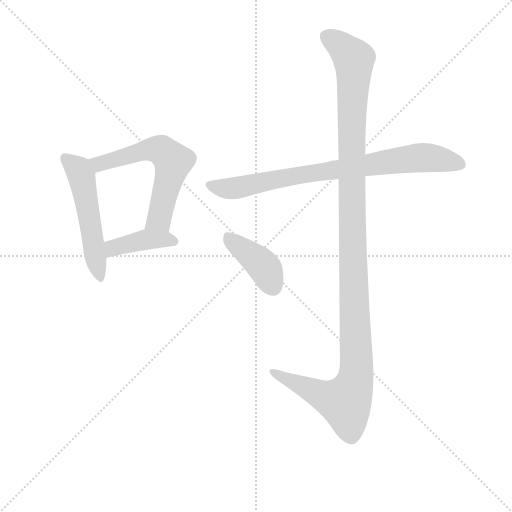
t = 0.00 s
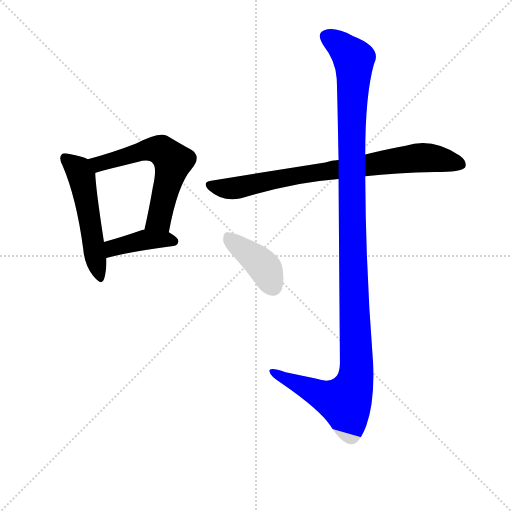
t = 4.19 s
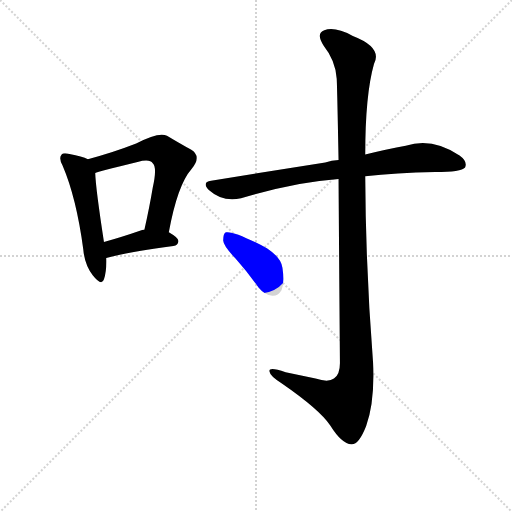
t = 4.37 s
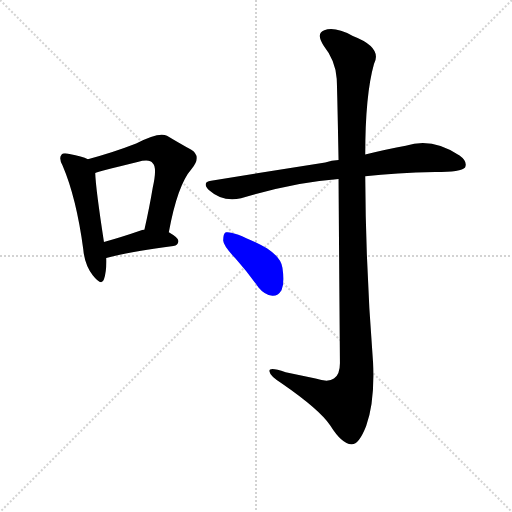
t = 4.55 s
t = 4.73 s: frame unchanged from t = 4.55 s, image omitted
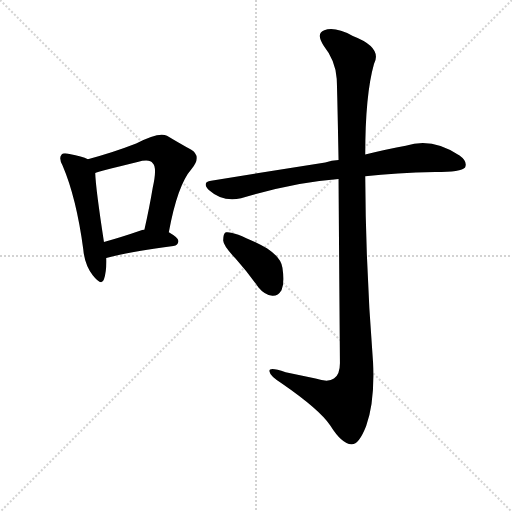
t = 5.46 s

The animated SVG that drew these frames (rendered in a browser with its animation timeline set to each time). Animation: 6 CSS @keyframes rules; one cycle of 5.46 s.

<svg version="1.1" viewBox="0 0 1024 1024" xmlns="http://www.w3.org/2000/svg">
  <g stroke="lightgray" stroke-dasharray="1,1" stroke-width="1" transform="scale(4, 4)">
    <line x1="0" y1="0" x2="256" y2="256"></line>
    <line x1="256" y1="0" x2="0" y2="256"></line>
    <line x1="128" y1="0" x2="128" y2="256"></line>
    <line x1="0" y1="128" x2="256" y2="128"></line>
  </g>
<g transform="scale(0.92, -0.92) translate(60, -900)">
   <style type="text/css">
    @keyframes keyframes0 {
      from {
       stroke: blue;
       stroke-dashoffset: 531;
       stroke-width: 128;
       }
       63% {
       animation-timing-function: step-end;
       stroke: blue;
       stroke-dashoffset: 0;
       stroke-width: 128;
       }
       to {
       stroke: black;
       stroke-width: 1024;
       }
       }
       #make-me-a-hanzi-animation-0 {
         animation: keyframes0 0.682129s both;
         animation-delay: 0.000000s;
         animation-timing-function: linear;
       }
    @keyframes keyframes1 {
      from {
       stroke: blue;
       stroke-dashoffset: 606;
       stroke-width: 128;
       }
       66% {
       animation-timing-function: step-end;
       stroke: blue;
       stroke-dashoffset: 0;
       stroke-width: 128;
       }
       to {
       stroke: black;
       stroke-width: 1024;
       }
       }
       #make-me-a-hanzi-animation-1 {
         animation: keyframes1 0.743164s both;
         animation-delay: 0.682129s;
         animation-timing-function: linear;
       }
    @keyframes keyframes2 {
      from {
       stroke: blue;
       stroke-dashoffset: 411;
       stroke-width: 128;
       }
       57% {
       animation-timing-function: step-end;
       stroke: blue;
       stroke-dashoffset: 0;
       stroke-width: 128;
       }
       to {
       stroke: black;
       stroke-width: 1024;
       }
       }
       #make-me-a-hanzi-animation-2 {
         animation: keyframes2 0.584473s both;
         animation-delay: 1.425293s;
         animation-timing-function: linear;
       }
    @keyframes keyframes3 {
      from {
       stroke: blue;
       stroke-dashoffset: 809;
       stroke-width: 128;
       }
       72% {
       animation-timing-function: step-end;
       stroke: blue;
       stroke-dashoffset: 0;
       stroke-width: 128;
       }
       to {
       stroke: black;
       stroke-width: 1024;
       }
       }
       #make-me-a-hanzi-animation-3 {
         animation: keyframes3 0.908366s both;
         animation-delay: 2.009766s;
         animation-timing-function: linear;
       }
    @keyframes keyframes4 {
      from {
       stroke: blue;
       stroke-dashoffset: 1256;
       stroke-width: 128;
       }
       80% {
       animation-timing-function: step-end;
       stroke: blue;
       stroke-dashoffset: 0;
       stroke-width: 128;
       }
       to {
       stroke: black;
       stroke-width: 1024;
       }
       }
       #make-me-a-hanzi-animation-4 {
         animation: keyframes4 1.272135s both;
         animation-delay: 2.918132s;
         animation-timing-function: linear;
       }
    @keyframes keyframes5 {
      from {
       stroke: blue;
       stroke-dashoffset: 407;
       stroke-width: 128;
       }
       57% {
       animation-timing-function: step-end;
       stroke: blue;
       stroke-dashoffset: 0;
       stroke-width: 128;
       }
       to {
       stroke: black;
       stroke-width: 1024;
       }
       }
       #make-me-a-hanzi-animation-5 {
         animation: keyframes5 0.581217s both;
         animation-delay: 4.190267s;
         animation-timing-function: linear;
       }
</style>
<path d="M 131.0 554.0 Q 119.0 560.0 91.0 565.0 Q 78.0 569.0 74.0 564.0 Q 67.0 557.0 76.0 540.0 Q 106.0 470.0 121.0 358.0 Q 124.0 324.0 142.0 301.0 Q 161.0 277.0 166.0 293.0 Q 172.0 311.0 171.0 339.0 L 166.0 374.0 Q 148.0 491.0 147.0 524.0 C 146.0 548.0 146.0 548.0 131.0 554.0 Z" fill="lightgray"></path> 
<path d="M 307.0 395.0 Q 326.0 498.0 356.0 532.0 Q 380.0 560.0 355.0 575.0 Q 333.0 587.0 303.0 605.0 Q 285.0 614.0 236.0 588.0 Q 182.0 567.0 131.0 554.0 C 102.0 546.0 118.0 515.0 147.0 524.0 Q 153.0 527.0 239.0 548.0 Q 266.0 555.0 272.0 545.0 Q 282.0 536.0 272.0 492.0 Q 265.0 450.0 254.0 401.0 C 248.0 372.0 301.0 366.0 307.0 395.0 Z" fill="lightgray"></path> 
<path d="M 171.0 339.0 Q 217.0 352.0 317.0 365.0 Q 327.0 366.0 328.0 376.0 Q 328.0 383.0 307.0 395.0 L 254.0 401.0 Q 250.0 401.0 249.0 400.0 Q 203.0 384.0 166.0 374.0 C 137.0 366.0 142.0 331.0 171.0 339.0 Z" fill="lightgray"></path> 
<path d="M 734.0 517.0 Q 800.0 524.0 886.0 526.0 Q 943.0 526.0 951.0 536.0 Q 957.0 549.0 939.0 562.0 Q 879.0 602.0 822.0 583.0 Q 783.0 576.0 734.0 564.0 L 676.0 552.0 Q 661.0 551.0 647.0 547.0 L 399.0 507.0 Q 378.0 504.0 394.0 487.0 Q 424.0 460.0 464.0 469.0 Q 584.0 505.0 676.0 511.0 L 734.0 517.0 Z" fill="lightgray"></path> 
<path d="M 676.0 511.0 Q 677.0 363.0 679.0 111.0 Q 679.0 86.0 666.0 77.0 Q 654.0 68.0 626.0 77.0 L 561.0 91.0 Q 522.0 104.0 526.0 92.0 Q 527.0 83.0 552.0 67.0 Q 636.0 9.0 658.0 -25.0 Q 683.0 -65.0 704.0 -66.0 Q 720.0 -67.0 736.0 -26.0 Q 755.0 26.0 751.0 112.0 Q 735.0 314.0 734.0 517.0 L 734.0 564.0 Q 734.0 694.0 753.0 761.0 Q 772.0 797.0 707.0 822.0 Q 667.0 843.0 645.0 834.0 Q 626.0 827.0 644.0 800.0 Q 669.0 769.0 672.0 729.0 Q 673.0 710.0 676.0 552.0 L 676.0 511.0 Z" fill="lightgray"></path> 
<path d="M 452.0 338.0 Q 477.0 310.0 502.0 275.0 Q 515.0 259.0 532.0 257.0 Q 544.0 256.0 552.0 269.0 Q 559.0 285.0 554.0 318.0 Q 551.0 340.0 521.0 360.0 Q 448.0 399.0 431.0 395.0 Q 425.0 392.0 425.0 377.0 Q 426.0 365.0 452.0 338.0 Z" fill="lightgray"></path> 
      <clipPath id="make-me-a-hanzi-clip-0">
      <path d="M 131.0 554.0 Q 119.0 560.0 91.0 565.0 Q 78.0 569.0 74.0 564.0 Q 67.0 557.0 76.0 540.0 Q 106.0 470.0 121.0 358.0 Q 124.0 324.0 142.0 301.0 Q 161.0 277.0 166.0 293.0 Q 172.0 311.0 171.0 339.0 L 166.0 374.0 Q 148.0 491.0 147.0 524.0 C 146.0 548.0 146.0 548.0 131.0 554.0 Z" fill="lightgray"></path>
      </clipPath>
      <path clip-path="url(#make-me-a-hanzi-clip-0)" d="M 81.0 557.0 L 110.0 531.0 L 119.0 510.0 L 155.0 300.0 " fill="none" id="make-me-a-hanzi-animation-0" stroke-dasharray="403 806" stroke-linecap="round"></path>

      <clipPath id="make-me-a-hanzi-clip-1">
      <path d="M 307.0 395.0 Q 326.0 498.0 356.0 532.0 Q 380.0 560.0 355.0 575.0 Q 333.0 587.0 303.0 605.0 Q 285.0 614.0 236.0 588.0 Q 182.0 567.0 131.0 554.0 C 102.0 546.0 118.0 515.0 147.0 524.0 Q 153.0 527.0 239.0 548.0 Q 266.0 555.0 272.0 545.0 Q 282.0 536.0 272.0 492.0 Q 265.0 450.0 254.0 401.0 C 248.0 372.0 301.0 366.0 307.0 395.0 Z" fill="lightgray"></path>
      </clipPath>
      <path clip-path="url(#make-me-a-hanzi-clip-1)" d="M 139.0 552.0 L 162.0 545.0 L 272.0 576.0 L 289.0 574.0 L 307.0 560.0 L 316.0 549.0 L 315.0 541.0 L 288.0 430.0 L 261.0 408.0 " fill="none" id="make-me-a-hanzi-animation-1" stroke-dasharray="478 956" stroke-linecap="round"></path>

      <clipPath id="make-me-a-hanzi-clip-2">
      <path d="M 171.0 339.0 Q 217.0 352.0 317.0 365.0 Q 327.0 366.0 328.0 376.0 Q 328.0 383.0 307.0 395.0 L 254.0 401.0 Q 250.0 401.0 249.0 400.0 Q 203.0 384.0 166.0 374.0 C 137.0 366.0 142.0 331.0 171.0 339.0 Z" fill="lightgray"></path>
      </clipPath>
      <path clip-path="url(#make-me-a-hanzi-clip-2)" d="M 174.0 345.0 L 185.0 361.0 L 256.0 379.0 L 318.0 375.0 " fill="none" id="make-me-a-hanzi-animation-2" stroke-dasharray="283 566" stroke-linecap="round"></path>

      <clipPath id="make-me-a-hanzi-clip-3">
      <path d="M 734.0 517.0 Q 800.0 524.0 886.0 526.0 Q 943.0 526.0 951.0 536.0 Q 957.0 549.0 939.0 562.0 Q 879.0 602.0 822.0 583.0 Q 783.0 576.0 734.0 564.0 L 676.0 552.0 Q 661.0 551.0 647.0 547.0 L 399.0 507.0 Q 378.0 504.0 394.0 487.0 Q 424.0 460.0 464.0 469.0 Q 584.0 505.0 676.0 511.0 L 734.0 517.0 Z" fill="lightgray"></path>
      </clipPath>
      <path clip-path="url(#make-me-a-hanzi-clip-3)" d="M 397.0 497.0 L 453.0 491.0 L 565.0 515.0 L 848.0 557.0 L 892.0 555.0 L 943.0 543.0 " fill="none" id="make-me-a-hanzi-animation-3" stroke-dasharray="681 1362" stroke-linecap="round"></path>

      <clipPath id="make-me-a-hanzi-clip-4">
      <path d="M 676.0 511.0 Q 677.0 363.0 679.0 111.0 Q 679.0 86.0 666.0 77.0 Q 654.0 68.0 626.0 77.0 L 561.0 91.0 Q 522.0 104.0 526.0 92.0 Q 527.0 83.0 552.0 67.0 Q 636.0 9.0 658.0 -25.0 Q 683.0 -65.0 704.0 -66.0 Q 720.0 -67.0 736.0 -26.0 Q 755.0 26.0 751.0 112.0 Q 735.0 314.0 734.0 517.0 L 734.0 564.0 Q 734.0 694.0 753.0 761.0 Q 772.0 797.0 707.0 822.0 Q 667.0 843.0 645.0 834.0 Q 626.0 827.0 644.0 800.0 Q 669.0 769.0 672.0 729.0 Q 673.0 710.0 676.0 552.0 L 676.0 511.0 Z" fill="lightgray"></path>
      </clipPath>
      <path clip-path="url(#make-me-a-hanzi-clip-4)" d="M 648.0 821.0 L 672.0 808.0 L 709.0 772.0 L 704.0 565.0 L 714.0 84.0 L 691.0 26.0 L 642.0 40.0 L 534.0 92.0 " fill="none" id="make-me-a-hanzi-animation-4" stroke-dasharray="1128 2256" stroke-linecap="round"></path>

      <clipPath id="make-me-a-hanzi-clip-5">
      <path d="M 452.0 338.0 Q 477.0 310.0 502.0 275.0 Q 515.0 259.0 532.0 257.0 Q 544.0 256.0 552.0 269.0 Q 559.0 285.0 554.0 318.0 Q 551.0 340.0 521.0 360.0 Q 448.0 399.0 431.0 395.0 Q 425.0 392.0 425.0 377.0 Q 426.0 365.0 452.0 338.0 Z" fill="lightgray"></path>
      </clipPath>
      <path clip-path="url(#make-me-a-hanzi-clip-5)" d="M 434.0 388.0 L 514.0 320.0 L 533.0 278.0 " fill="none" id="make-me-a-hanzi-animation-5" stroke-dasharray="279 558" stroke-linecap="round"></path>

</g>
</svg>
